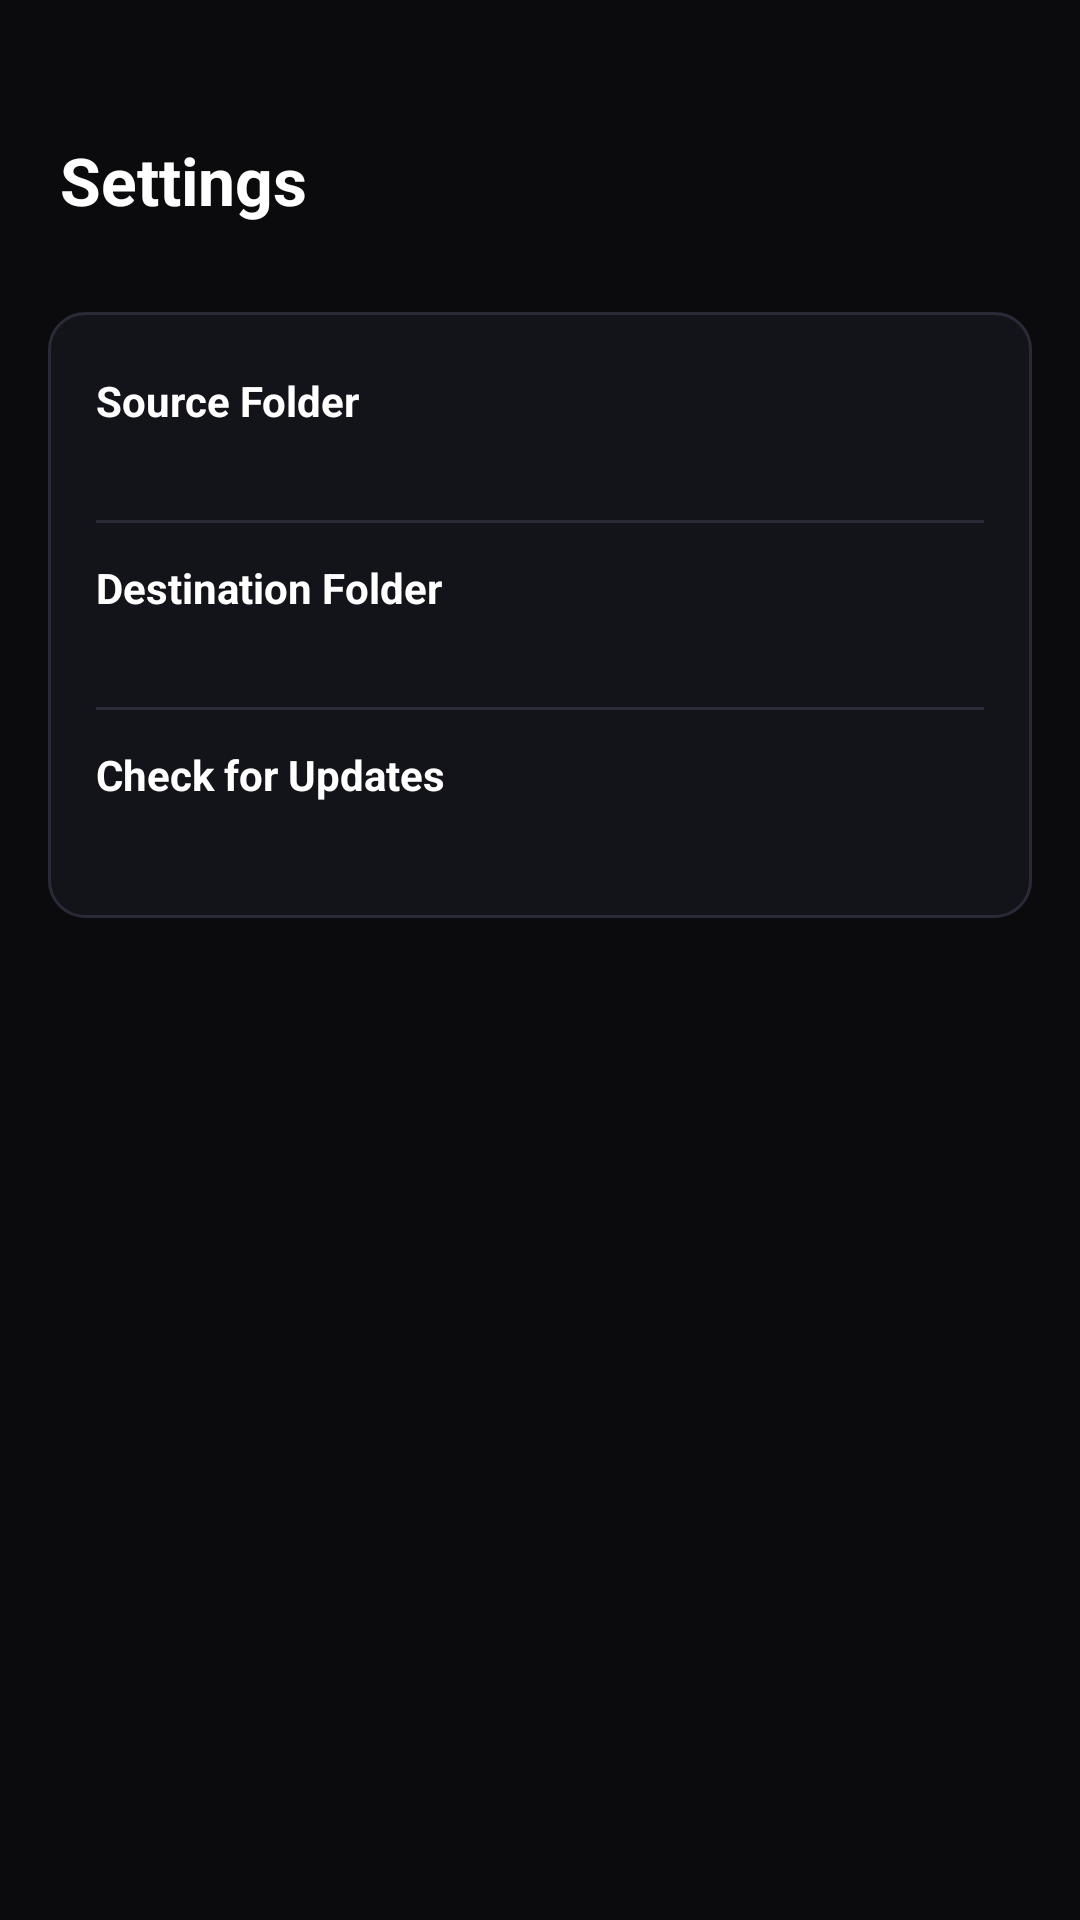

The Android layout XML behind this screen, and the referenced resources:
<!-- AndroidManifest.xml: application theme Theme.Meme_engine -->
<!-- res/layout/fragment_settings.xml -->
<?xml version="1.0" encoding="utf-8"?>
<LinearLayout xmlns:android="http://schemas.android.com/apk/res/android"
    xmlns:tools="http://schemas.android.com/tools"
    android:layout_width="match_parent"
    android:layout_height="match_parent"
    android:background="@color/canvas_bg"
    android:clickable="true"
    android:focusable="true"
    android:orientation="vertical">

    
    <LinearLayout
        android:layout_width="match_parent"
        android:layout_height="56dp"
        android:layout_marginTop="32dp"
        android:gravity="center_vertical"
        android:orientation="horizontal"
        android:paddingHorizontal="20dp">

        <TextView
            android:layout_width="wrap_content"
            android:layout_height="wrap_content"
            android:text="@string/action_settings"
            android:textColor="@color/text_primary"
            android:textSize="22sp"
            android:textStyle="bold" />

    </LinearLayout>

    <ScrollView
        android:layout_width="match_parent"
        android:layout_height="match_parent"
        android:overScrollMode="never">

        <LinearLayout
            android:layout_width="match_parent"
            android:layout_height="wrap_content"
            android:orientation="vertical"
            android:padding="16dp">

            
            <LinearLayout
                android:layout_width="match_parent"
                android:layout_height="wrap_content"
                android:background="@drawable/bg_folder_bar"
                android:orientation="vertical"
                android:paddingHorizontal="16dp"
                android:paddingVertical="8dp">

                
                <LinearLayout
                    android:id="@+id/llSettingSourceFolder"
                    android:layout_width="match_parent"
                    android:layout_height="wrap_content"
                    android:background="?attr/selectableItemBackground"
                    android:clickable="true"
                    android:focusable="true"
                    android:orientation="vertical"
                    android:paddingVertical="12dp">

                    <TextView
                        android:layout_width="wrap_content"
                        android:layout_height="wrap_content"
                        android:text="@string/select_source_folder"
                        android:textColor="@color/text_primary"
                        android:textSize="14sp"
                        android:textStyle="bold" />

                    <TextView
                        android:id="@+id/tvSettingSourcePath"
                        android:layout_width="wrap_content"
                        android:layout_height="wrap_content"
                        android:layout_marginTop="2dp"
                        android:textColor="@color/text_muted"
                        android:textSize="12sp"
                        tools:text="DCIM/Memes" />

                </LinearLayout>

                <View
                    android:layout_width="match_parent"
                    android:layout_height="1dp"
                    android:background="@color/surface_border" />

                
                <LinearLayout
                    android:id="@+id/llSettingDestinationFolder"
                    android:layout_width="match_parent"
                    android:layout_height="wrap_content"
                    android:background="?attr/selectableItemBackground"
                    android:clickable="true"
                    android:focusable="true"
                    android:orientation="vertical"
                    android:paddingVertical="12dp">

                    <TextView
                        android:layout_width="wrap_content"
                        android:layout_height="wrap_content"
                        android:text="@string/select_destination_folder"
                        android:textColor="@color/text_primary"
                        android:textSize="14sp"
                        android:textStyle="bold" />

                    <TextView
                        android:id="@+id/tvSettingDestinationPath"
                        android:layout_width="wrap_content"
                        android:layout_height="wrap_content"
                        android:layout_marginTop="2dp"
                        android:textColor="@color/text_muted"
                        android:textSize="12sp"
                        tools:text="Pictures/OrganizedMemes" />

                </LinearLayout>

                <View
                    android:layout_width="match_parent"
                    android:layout_height="1dp"
                    android:background="@color/surface_border"
                    android:visibility="gone" />

                
                <LinearLayout
                    android:id="@+id/llSettingBackupFolder"
                    android:layout_width="match_parent"
                    android:layout_height="wrap_content"
                    android:background="?attr/selectableItemBackground"
                    android:clickable="true"
                    android:focusable="true"
                    android:orientation="vertical"
                    android:paddingVertical="12dp"
                    android:visibility="gone">

                    <TextView
                        android:layout_width="wrap_content"
                        android:layout_height="wrap_content"
                        android:text="@string/backup_folder_label"
                        android:textColor="@color/text_primary"
                        android:textSize="14sp"
                        android:textStyle="bold" />

                    <TextView
                        android:id="@+id/tvSettingBackupPath"
                        android:layout_width="wrap_content"
                        android:layout_height="wrap_content"
                        android:layout_marginTop="2dp"
                        android:textColor="@color/text_muted"
                        android:textSize="12sp"
                        tools:text="Not set" />

                </LinearLayout>

                <View
                    android:layout_width="match_parent"
                    android:layout_height="1dp"
                    android:background="@color/surface_border" />

                
                <LinearLayout
                    android:id="@+id/llSettingCheckUpdates"
                    android:layout_width="match_parent"
                    android:layout_height="wrap_content"
                    android:background="?attr/selectableItemBackground"
                    android:clickable="true"
                    android:focusable="true"
                    android:orientation="vertical"
                    android:paddingVertical="12dp">

                    <TextView
                        android:layout_width="wrap_content"
                        android:layout_height="wrap_content"
                        android:text="@string/check_for_updates"
                        android:textColor="@color/text_primary"
                        android:textSize="14sp"
                        android:textStyle="bold" />

                    <TextView
                        android:id="@+id/tvSettingAppVersion"
                        android:layout_width="wrap_content"
                        android:layout_height="wrap_content"
                        android:layout_marginTop="2dp"
                        android:textColor="@color/primary_violet"
                        android:textSize="12sp"
                        tools:text="Current version: v1.3" />

                </LinearLayout>

            </LinearLayout>

        </LinearLayout>
    </ScrollView>

</LinearLayout>
<!-- resources referenced by this layout -->
<resources>
  <color name="canvas_bg">#0B0B0E</color>
  <color name="primary_violet">#8B5CF6</color>
  <color name="surface_border">#2A2A38</color>
  <color name="text_muted">#9CA3AF</color>
  <color name="text_primary">#FFFFFF</color>
  <!-- drawable bg_folder_bar (drawable) -->
  <?xml version="1.0" encoding="utf-8"?>
  <shape xmlns:android="http://schemas.android.com/apk/res/android"
      android:shape="rectangle">
      <solid android:color="@color/surface_card" />
      <stroke
          android:width="1dp"
          android:color="@color/surface_border" />
      <corners android:radius="12dp" />
  </shape>
  <string name="action_settings">Settings</string>
  <string name="backup_folder_label">Backup Folder</string>
  <string name="check_for_updates">Check for Updates</string>
  <string name="select_destination_folder">Destination Folder</string>
  <string name="select_source_folder">Source Folder</string>
  <style name="Theme.Meme_engine" parent="Base.Theme.Meme_engine" />
  <color name="surface_card">#13131A</color>
  <style name="Base.Theme.Meme_engine" parent="Theme.Material3.Dark.NoActionBar">
          <item name="android:windowBackground">@color/canvas_bg</item>
          <item name="colorSurface">@color/surface_card</item>
          <item name="colorPrimary">@color/primary_violet</item>
          <item name="colorOnPrimary">@color/white</item>
          <item name="colorSecondary">@color/accent_lilac</item>
          <item name="colorContainer">@color/surface_muted</item>
          <item name="colorOnContainer">@color/text_secondary</item>
          <item name="android:textColorPrimary">@color/text_primary</item>
          <item name="android:textColorSecondary">@color/text_muted</item>
          <item name="dialogTheme">@style/CustomDarkDialog</item>
      </style>
  <color name="white">#FFFFFF</color>
  <color name="accent_lilac">#A855F7</color>
  <color name="surface_muted">#1A1A24</color>
  <color name="text_secondary">#F3F4F6</color>
  <style name="CustomDarkDialog" parent="Theme.Material3.Dark.Dialog">
          <item name="android:windowBackground">@android:color/transparent</item>
      </style>
</resources>
